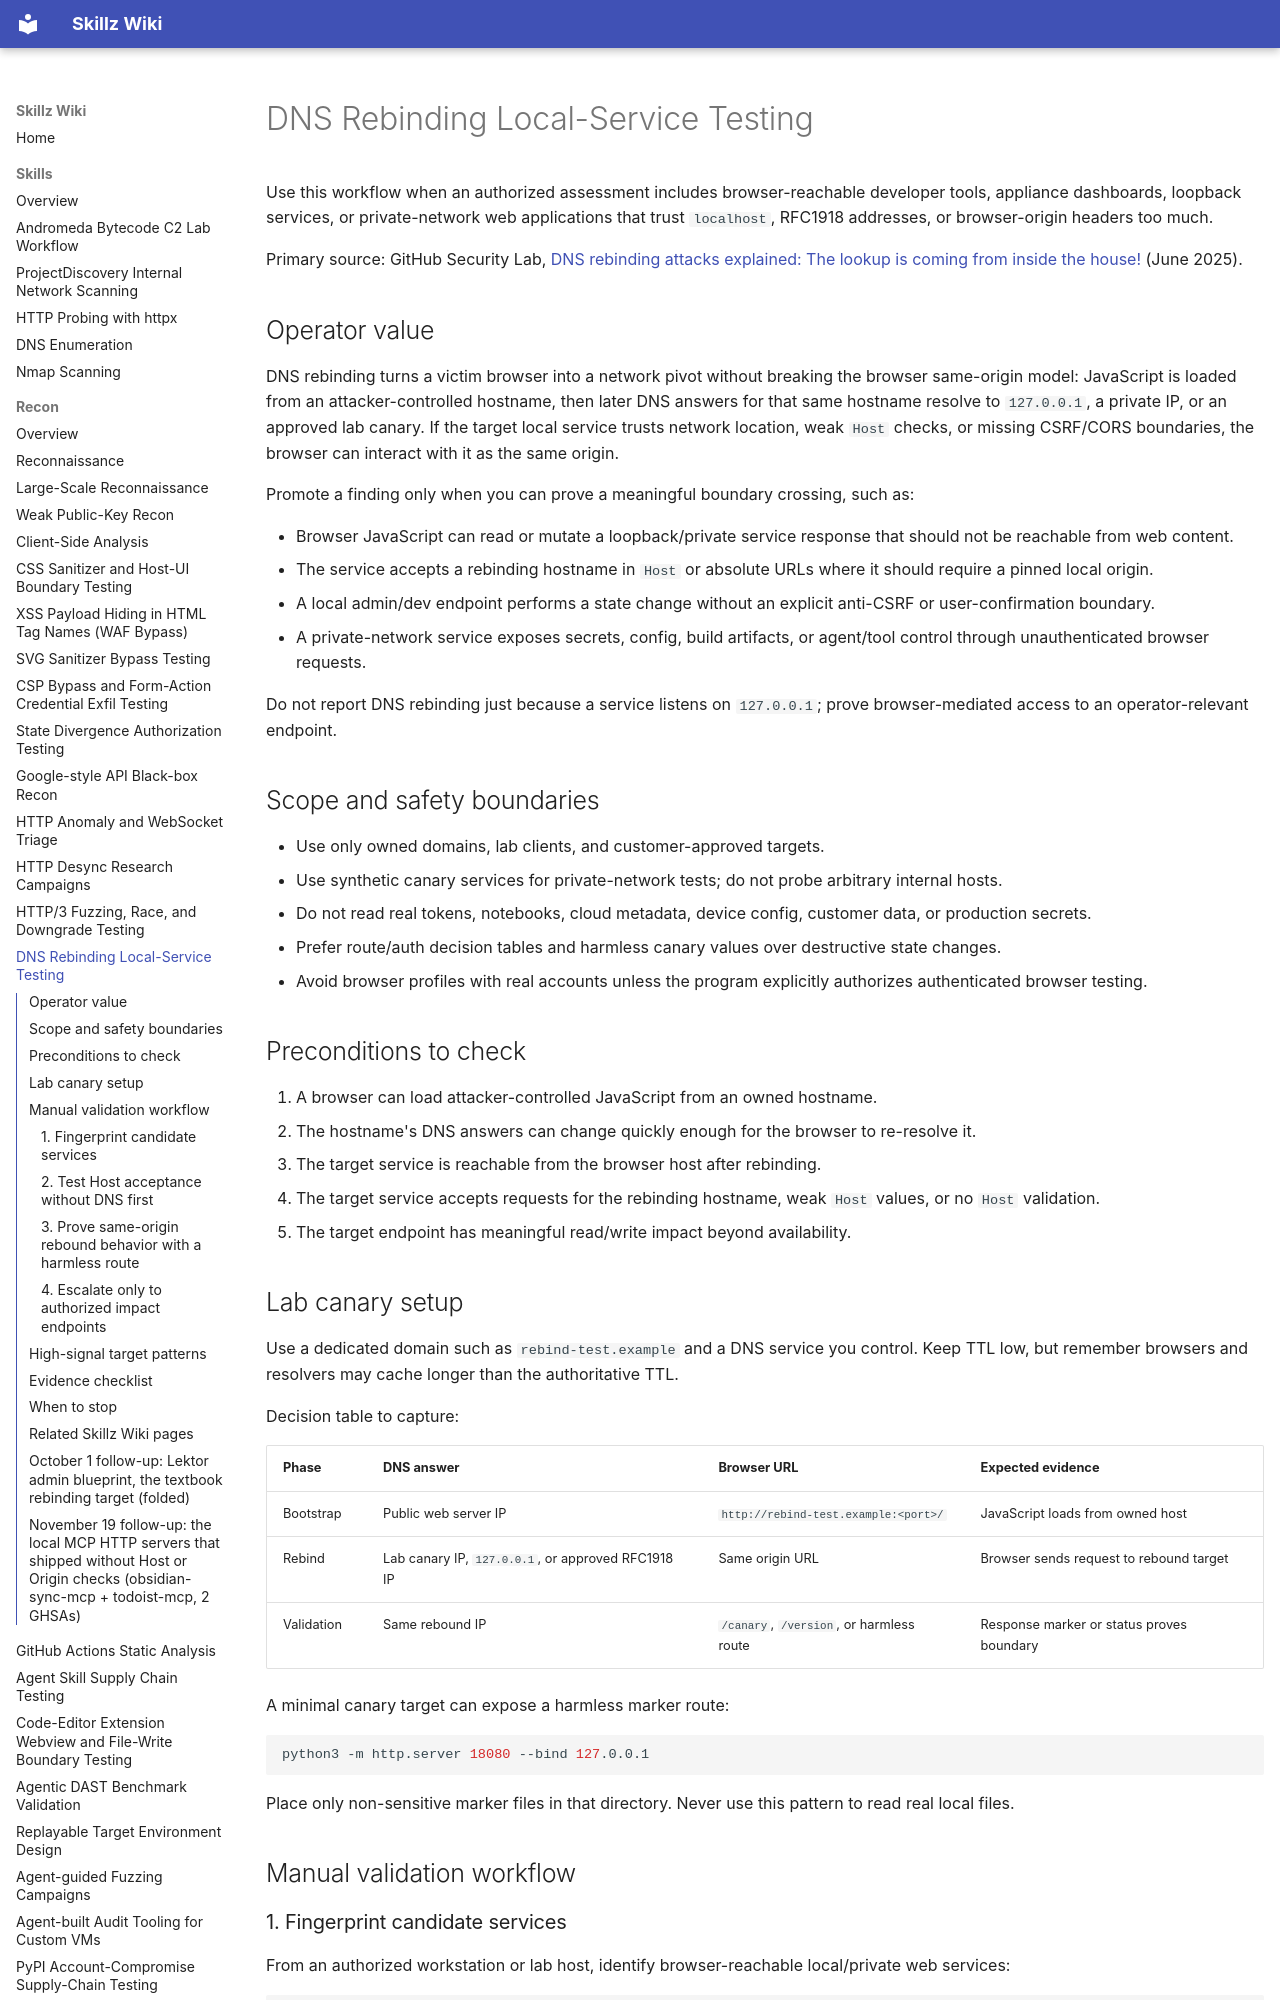

repository: bastet-ai/skillz-wiki · page: methodology/dns-rebinding-local-service-testing/index.html · generator: mkdocs

# DNS Rebinding Local-Service Testing

Use this workflow when an authorized assessment includes browser-reachable developer tools, appliance dashboards, loopback services, or private-network web applications that trust `localhost`, RFC1918 addresses, or browser-origin headers too much.

Primary source: GitHub Security Lab, [DNS rebinding attacks explained: The lookup is coming from inside the house!](https://github.blog/security/application-security/dns-rebinding-attacks-explained-the-lookup-is-coming-from-inside-the-house/) (June 2025).

## Operator value

DNS rebinding turns a victim browser into a network pivot without breaking the browser same-origin model: JavaScript is loaded from an attacker-controlled hostname, then later DNS answers for that same hostname resolve to `127.0.0.1`, a private IP, or an approved lab canary. If the target local service trusts network location, weak `Host` checks, or missing CSRF/CORS boundaries, the browser can interact with it as the same origin.

Promote a finding only when you can prove a meaningful boundary crossing, such as:

- Browser JavaScript can read or mutate a loopback/private service response that should not be reachable from web content.
- The service accepts a rebinding hostname in `Host` or absolute URLs where it should require a pinned local origin.
- A local admin/dev endpoint performs a state change without an explicit anti-CSRF or user-confirmation boundary.
- A private-network service exposes secrets, config, build artifacts, or agent/tool control through unauthenticated browser requests.

Do not report DNS rebinding just because a service listens on `127.0.0.1`; prove browser-mediated access to an operator-relevant endpoint.

## Scope and safety boundaries

- Use only owned domains, lab clients, and customer-approved targets.
- Use synthetic canary services for private-network tests; do not probe arbitrary internal hosts.
- Do not read real tokens, notebooks, cloud metadata, device config, customer data, or production secrets.
- Prefer route/auth decision tables and harmless canary values over destructive state changes.
- Avoid browser profiles with real accounts unless the program explicitly authorizes authenticated browser testing.

## Preconditions to check

1. A browser can load attacker-controlled JavaScript from an owned hostname.
2. The hostname's DNS answers can change quickly enough for the browser to re-resolve it.
3. The target service is reachable from the browser host after rebinding.
4. The target service accepts requests for the rebinding hostname, weak `Host` values, or no `Host` validation.
5. The target endpoint has meaningful read/write impact beyond availability.

## Lab canary setup

Use a dedicated domain such as `rebind-test.example` and a DNS service you control. Keep TTL low, but remember browsers and resolvers may cache longer than the authoritative TTL.

Decision table to capture:

| Phase | DNS answer | Browser URL | Expected evidence |
| --- | --- | --- | --- |
| Bootstrap | Public web server IP | `http://rebind-test.example:<port>/` | JavaScript loads from owned host |
| Rebind | Lab canary IP, `127.0.0.1`, or approved RFC1918 IP | Same origin URL | Browser sends request to rebound target |
| Validation | Same rebound IP | `/canary`, `/version`, or harmless route | Response marker or status proves boundary |

A minimal canary target can expose a harmless marker route:

```bash
python3 -m http.server 18080 --bind 127.0.0.1
```

Place only non-sensitive marker files in that directory. Never use this pattern to read real local files.

## Manual validation workflow
